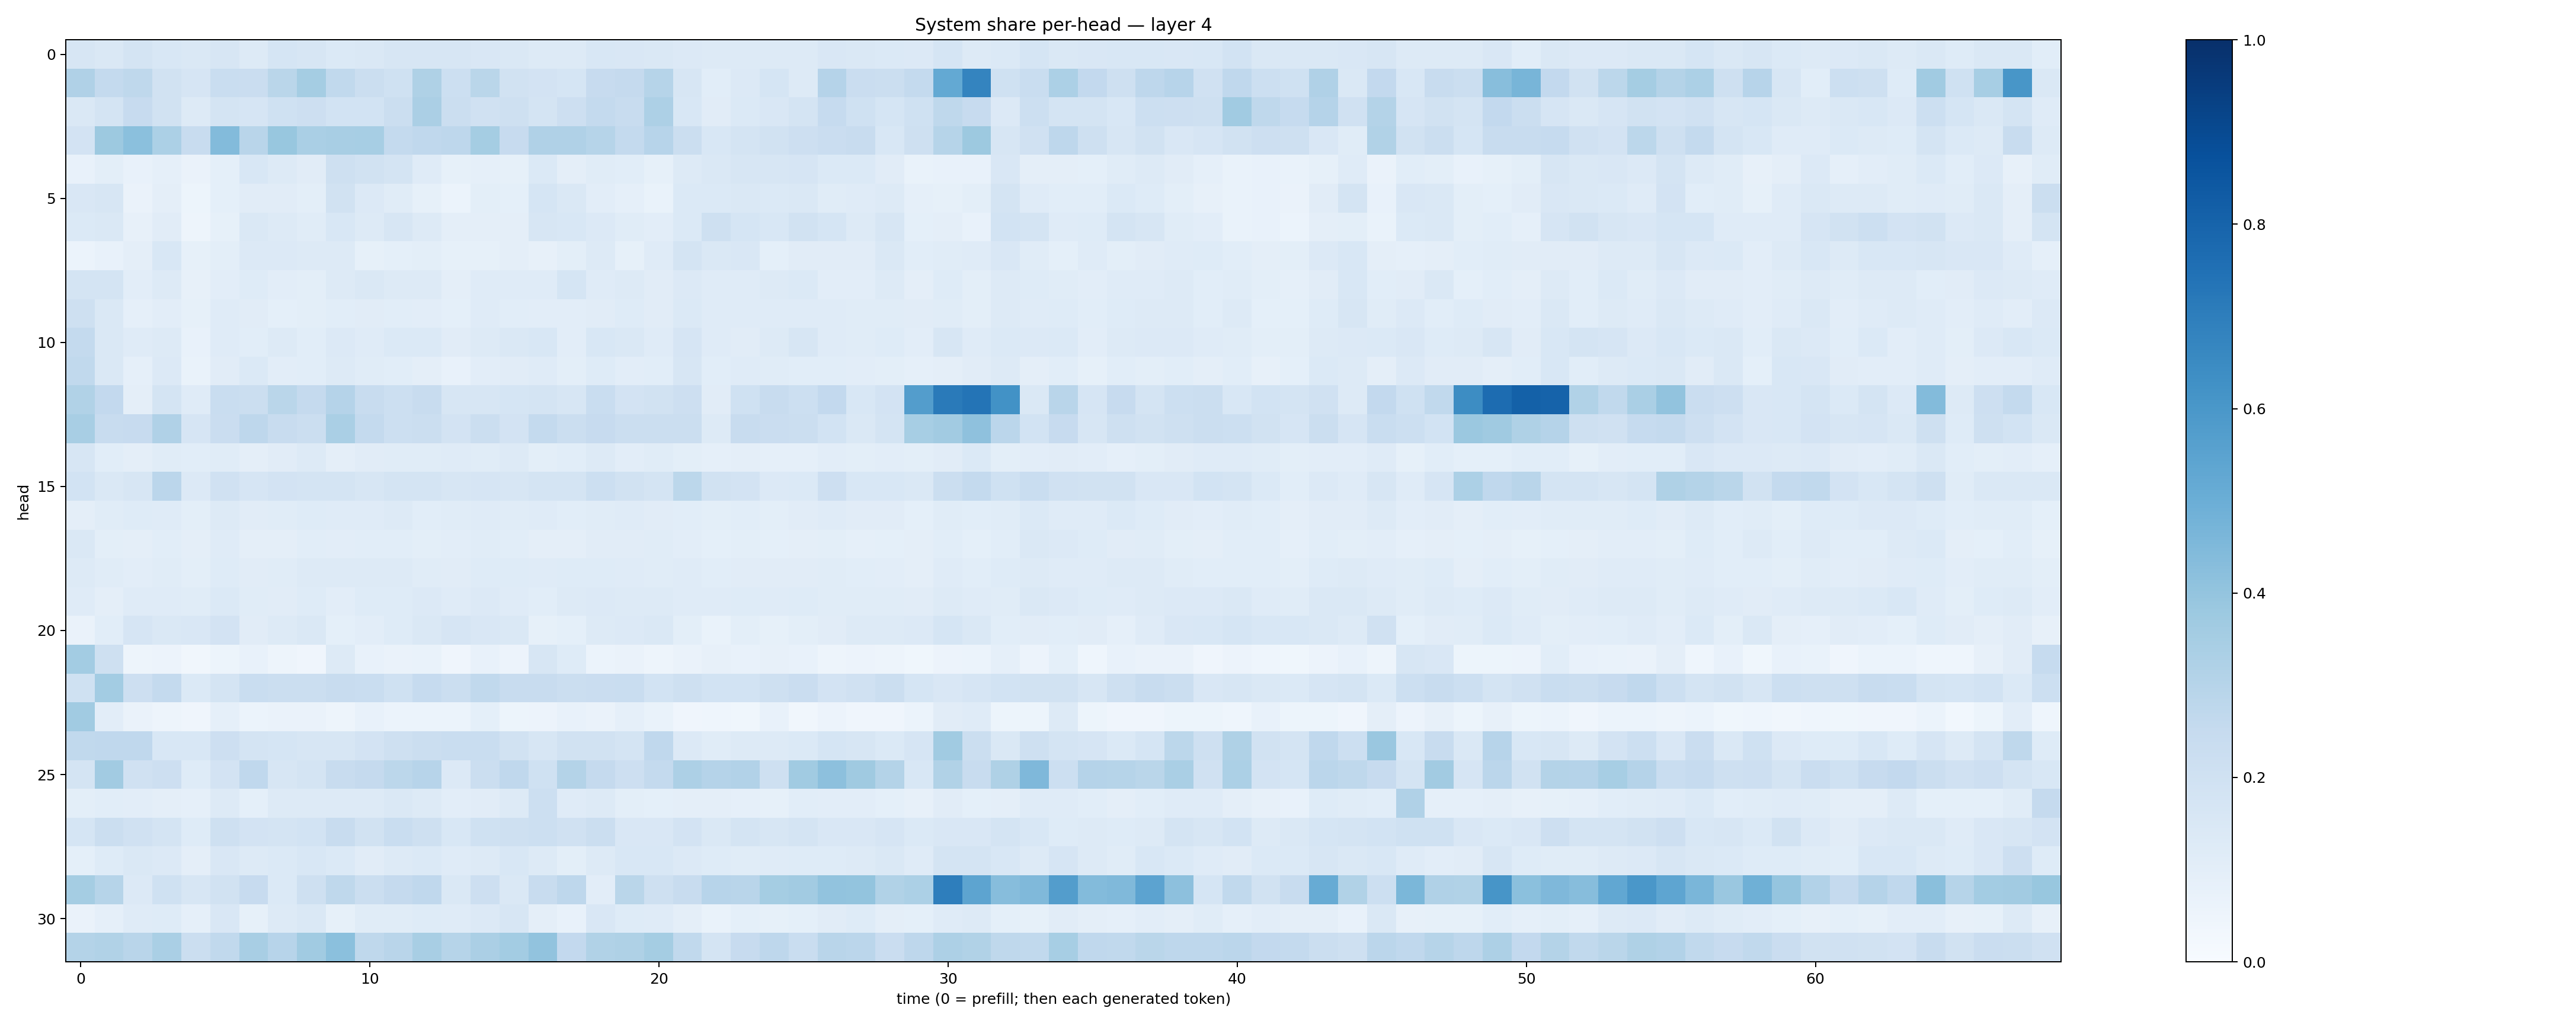

The file beside this chart, header and first rows:
0.1580822, 0.14123814, 0.17816429, 0.15278189, 0.14415286, 0.15973799, 0.12655051, 0.16948542, 0.15993479, 0.13845646, 0.14606561, 0.16297892, 0.16056538, 0.15737171, 0.14857203, 0.14374068, 0.12584011, 0.13030669, 0.15388396, 0.14937165, 0.14767936, 0.13509841, 0.13086812, 0.12867148
0.3174, 0.2568, 0.2724, 0.1925, 0.1649, 0.2344, 0.2295, 0.2853, 0.3551, 0.2631, 0.2231, 0.2006, 0.3219, 0.2166, 0.2852, 0.1893, 0.1832, 0.1716, 0.2432, 0.2526, 0.3004, 0.1584, 0.1068, 0.1345
0.1463, 0.1748, 0.2427, 0.1905, 0.1315, 0.1774, 0.166, 0.1996, 0.2129, 0.1868, 0.187, 0.2239, 0.334, 0.2239, 0.1967, 0.21, 0.1786, 0.2115, 0.2547, 0.2361, 0.325, 0.1525, 0.1132, 0.1404
0.1813, 0.3753, 0.4216, 0.33, 0.242, 0.4385, 0.2905, 0.39, 0.3386, 0.3407, 0.3464, 0.2544, 0.2673, 0.2748, 0.3554, 0.2449, 0.3196, 0.3195, 0.2989, 0.256, 0.2952, 0.2261, 0.1525, 0.1721
0.07569, 0.09854, 0.07422, 0.08959, 0.06461, 0.0932, 0.1533, 0.1287, 0.1106, 0.2032, 0.1935, 0.1721, 0.1183, 0.08444, 0.08622, 0.08446, 0.1391, 0.0958, 0.1144, 0.1055, 0.08406, 0.1287, 0.1439, 0.1631
0.1486, 0.161, 0.06536, 0.09542, 0.05095, 0.09135, 0.1125, 0.1132, 0.09899, 0.1878, 0.1361, 0.1147, 0.08568, 0.06045, 0.09992, 0.09294, 0.1701, 0.1461, 0.104, 0.08748, 0.06867, 0.1374, 0.139, 0.1473
0.1405, 0.1438, 0.0795, 0.1119, 0.05026, 0.08572, 0.1408, 0.1325, 0.1134, 0.1527, 0.129, 0.1601, 0.1259, 0.09408, 0.09414, 0.09606, 0.1613, 0.1527, 0.1361, 0.1137, 0.1022, 0.1378, 0.2102, 0.1713
0.05963, 0.07797, 0.09376, 0.1561, 0.08333, 0.1014, 0.1353, 0.1331, 0.1259, 0.1327, 0.08391, 0.09227, 0.09833, 0.08303, 0.08394, 0.09667, 0.08003, 0.1001, 0.1257, 0.08575, 0.1189, 0.1745, 0.1461, 0.151
0.1775, 0.1757, 0.1023, 0.1268, 0.08036, 0.1031, 0.1235, 0.1019, 0.0996, 0.1296, 0.1444, 0.1265, 0.1305, 0.09462, 0.121, 0.1173, 0.1188, 0.1681, 0.1188, 0.132, 0.1108, 0.1367, 0.1183, 0.1181
0.2105, 0.141, 0.08848, 0.1049, 0.08377, 0.1204, 0.1098, 0.09119, 0.1, 0.1085, 0.1094, 0.1062, 0.1037, 0.09303, 0.118, 0.1058, 0.1051, 0.1029, 0.1111, 0.1217, 0.1123, 0.1382, 0.1196, 0.1204
0.2545, 0.1451, 0.12, 0.1302, 0.07524, 0.1175, 0.109, 0.1263, 0.107, 0.1362, 0.1204, 0.1372, 0.1391, 0.1109, 0.1305, 0.1484, 0.1545, 0.1039, 0.1561, 0.1438, 0.1203, 0.1649, 0.1187, 0.1131
0.2642, 0.1435, 0.08642, 0.1346, 0.06846, 0.1127, 0.1385, 0.1024, 0.1056, 0.1315, 0.1163, 0.1084, 0.09664, 0.07681, 0.1033, 0.1101, 0.1183, 0.1012, 0.1236, 0.1022, 0.1064, 0.1563, 0.1067, 0.1203
0.3133, 0.261, 0.09521, 0.1728, 0.121, 0.2306, 0.2223, 0.2885, 0.2508, 0.3027, 0.2394, 0.2179, 0.2399, 0.1625, 0.1575, 0.1699, 0.1773, 0.1626, 0.2334, 0.1811, 0.1911, 0.2129, 0.1108, 0.2
0.3435, 0.2406, 0.2454, 0.3197, 0.1675, 0.2272, 0.2764, 0.2391, 0.2195, 0.336, 0.2539, 0.2164, 0.2259, 0.1815, 0.2215, 0.1824, 0.2562, 0.2217, 0.2441, 0.2249, 0.2204, 0.219, 0.1266, 0.2353
0.1639, 0.1071, 0.09604, 0.1138, 0.1084, 0.1163, 0.09624, 0.1098, 0.1285, 0.09532, 0.1114, 0.117, 0.1147, 0.1204, 0.1138, 0.1282, 0.09996, 0.1066, 0.127, 0.1033, 0.1151, 0.1011, 0.08601, 0.09658
0.1856, 0.147, 0.162, 0.2821, 0.1338, 0.1977, 0.1657, 0.1798, 0.1732, 0.174, 0.1587, 0.1797, 0.1779, 0.1634, 0.1666, 0.1583, 0.176, 0.1794, 0.2151, 0.1918, 0.1776, 0.2795, 0.1915, 0.1813
0.09688, 0.117, 0.1211, 0.1183, 0.1014, 0.1299, 0.1119, 0.1152, 0.1212, 0.1198, 0.1197, 0.1276, 0.1092, 0.1144, 0.1173, 0.1164, 0.1174, 0.1069, 0.1154, 0.1188, 0.1128, 0.1055, 0.1009, 0.1093
0.1417, 0.09959, 0.09658, 0.1082, 0.09711, 0.1179, 0.09406, 0.09611, 0.1062, 0.1029, 0.1085, 0.1084, 0.0981, 0.1016, 0.1168, 0.1073, 0.09644, 0.09491, 0.1099, 0.111, 0.1139, 0.1043, 0.09079, 0.09902
0.131, 0.1172, 0.1042, 0.1157, 0.09878, 0.125, 0.1111, 0.115, 0.1269, 0.1316, 0.1257, 0.1267, 0.1154, 0.1096, 0.1234, 0.1212, 0.118, 0.1232, 0.1236, 0.1197, 0.1164, 0.1182, 0.1064, 0.1115
0.1189, 0.09631, 0.1189, 0.1199, 0.1145, 0.1387, 0.1161, 0.1128, 0.1249, 0.1049, 0.1215, 0.1243, 0.1337, 0.1184, 0.1336, 0.1198, 0.1071, 0.1284, 0.1362, 0.1254, 0.1267, 0.1189, 0.1205, 0.1232
0.06437, 0.1072, 0.1663, 0.1419, 0.1497, 0.1811, 0.1128, 0.1326, 0.1456, 0.09282, 0.1018, 0.1248, 0.1482, 0.1677, 0.1501, 0.1446, 0.0855, 0.09235, 0.1281, 0.1359, 0.1471, 0.09879, 0.06909, 0.09843
0.3571, 0.2097, 0.04819, 0.0579, 0.03486, 0.0534, 0.07032, 0.04875, 0.04291, 0.127, 0.07105, 0.06465, 0.06732, 0.04239, 0.07747, 0.05857, 0.158, 0.1217, 0.05932, 0.06396, 0.04768, 0.0647, 0.07951, 0.0753
0.2015, 0.3579, 0.2148, 0.2542, 0.1383, 0.1743, 0.2323, 0.2231, 0.2225, 0.2352, 0.2343, 0.2029, 0.2463, 0.2262, 0.2623, 0.2346, 0.2385, 0.2223, 0.2273, 0.2321, 0.1848, 0.2056, 0.1864, 0.1865
0.3661, 0.1049, 0.06296, 0.0472, 0.04021, 0.0883, 0.05904, 0.06253, 0.06437, 0.05003, 0.07332, 0.06156, 0.0619, 0.06015, 0.09066, 0.05317, 0.05652, 0.07133, 0.06427, 0.08708, 0.06762, 0.04291, 0.04429, 0.0353
0.2633, 0.2661, 0.266, 0.1531, 0.1554, 0.2145, 0.1774, 0.1716, 0.1635, 0.1578, 0.1834, 0.2053, 0.2199, 0.2308, 0.2318, 0.192, 0.1628, 0.1943, 0.1923, 0.1723, 0.2674, 0.1348, 0.1163, 0.1287
0.1755, 0.3599, 0.198, 0.2118, 0.1247, 0.1816, 0.2694, 0.1638, 0.1787, 0.237, 0.2505, 0.2804, 0.2959, 0.1332, 0.22, 0.2658, 0.2004, 0.3084, 0.2508, 0.2125, 0.2557, 0.3271, 0.3038, 0.3088
0.1005, 0.1058, 0.1019, 0.09637, 0.08912, 0.129, 0.09105, 0.128, 0.1327, 0.1296, 0.1287, 0.1437, 0.1264, 0.102, 0.112, 0.1324, 0.2172, 0.1184, 0.1265, 0.09814, 0.09228, 0.09424, 0.09489, 0.08917
0.1684, 0.2199, 0.198, 0.1784, 0.1238, 0.2065, 0.1814, 0.173, 0.1854, 0.2349, 0.1937, 0.2328, 0.2048, 0.1551, 0.201, 0.2074, 0.2167, 0.1962, 0.2227, 0.149, 0.1497, 0.1831, 0.1465, 0.1794
0.09241, 0.1233, 0.1483, 0.1347, 0.09413, 0.149, 0.1302, 0.1384, 0.1533, 0.1382, 0.1117, 0.1297, 0.1405, 0.1177, 0.1272, 0.1534, 0.1326, 0.09984, 0.1266, 0.1533, 0.1562, 0.134, 0.1235, 0.1134
0.3545, 0.2991, 0.1332, 0.2011, 0.1594, 0.19, 0.2435, 0.1397, 0.2045, 0.2722, 0.2258, 0.2501, 0.269, 0.1481, 0.2123, 0.1475, 0.2346, 0.2763, 0.1016, 0.2885, 0.2035, 0.235, 0.2951, 0.29
0.0633, 0.08722, 0.1202, 0.1214, 0.08843, 0.1511, 0.08426, 0.125, 0.1416, 0.08558, 0.114, 0.1169, 0.1242, 0.118, 0.1355, 0.1585, 0.09729, 0.07531, 0.1502, 0.1217, 0.1186, 0.09607, 0.06843, 0.09285
0.306, 0.3146, 0.2918, 0.3387, 0.2241, 0.2618, 0.3408, 0.2934, 0.3644, 0.4197, 0.2712, 0.2914, 0.3432, 0.3004, 0.3335, 0.3577, 0.4036, 0.2587, 0.316, 0.3214, 0.3526, 0.2631, 0.1727, 0.2451
